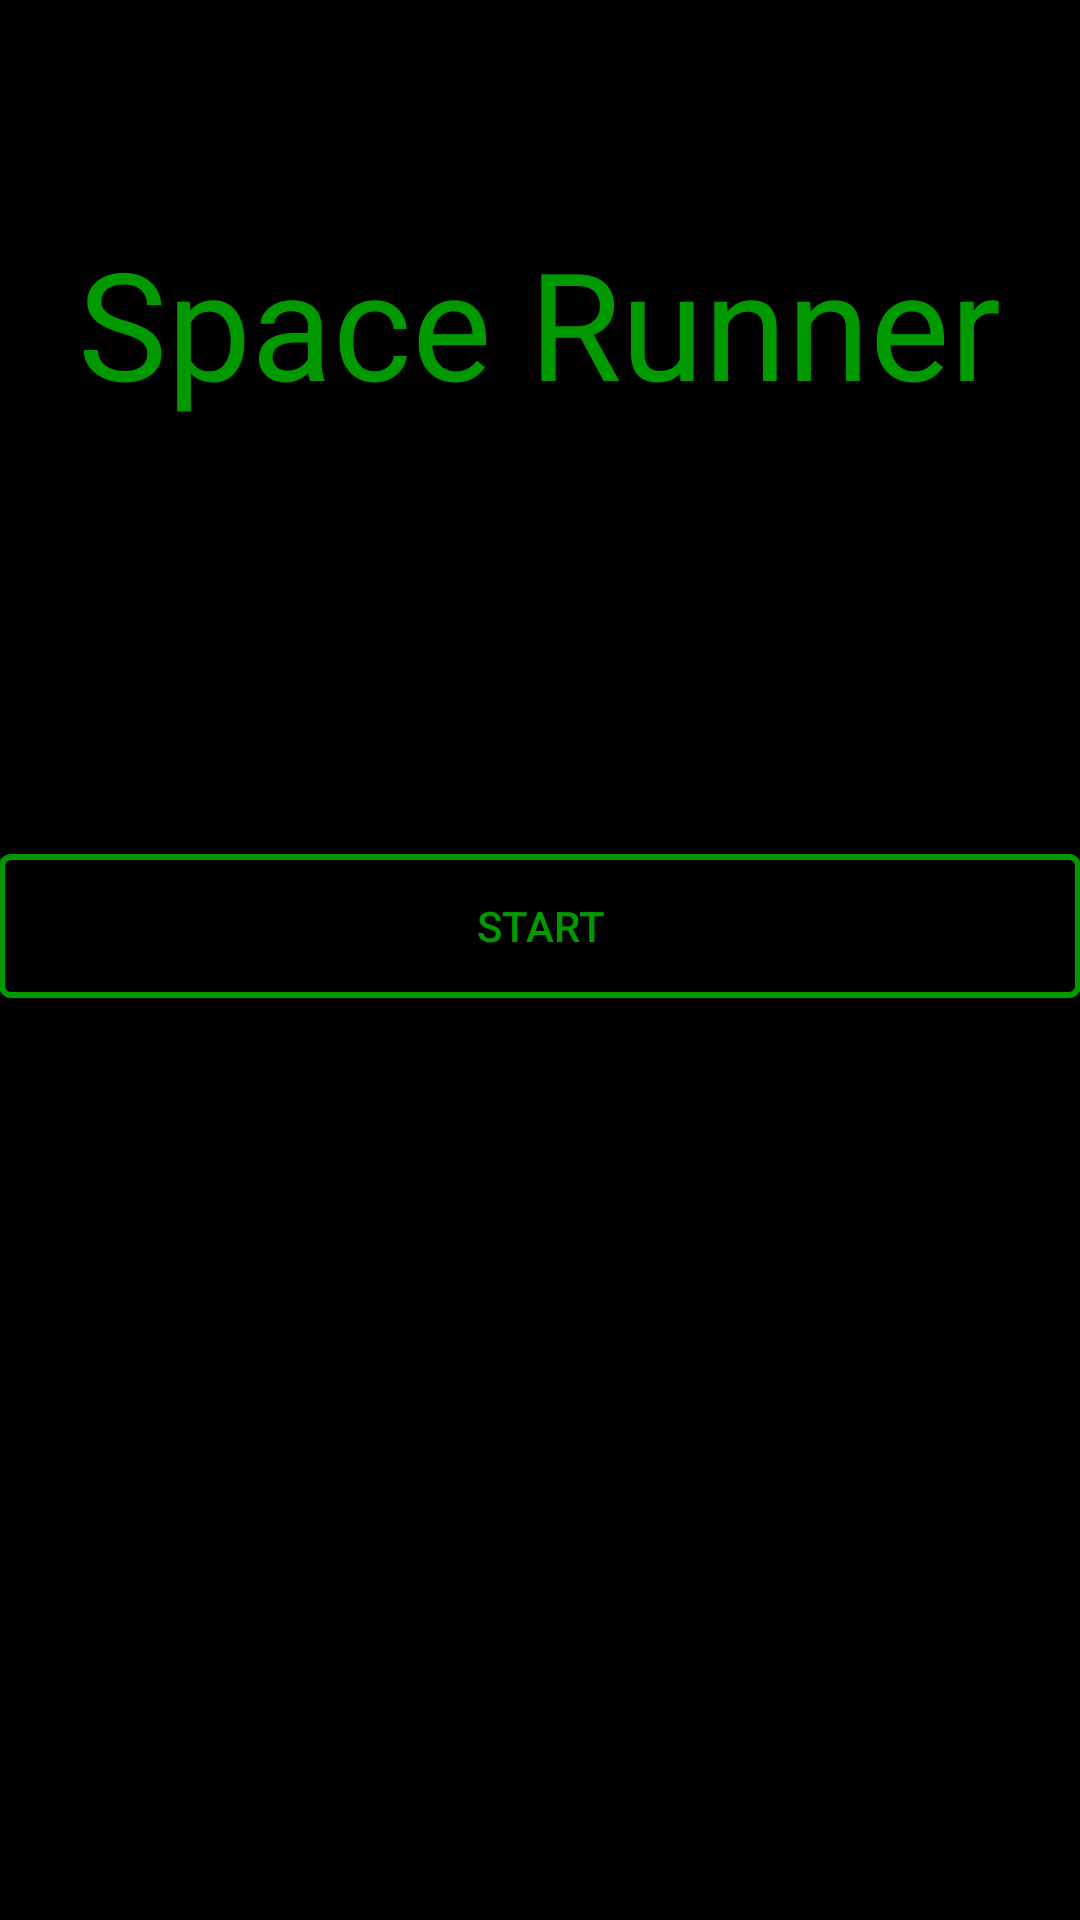

Here is an Android app screen rendered from its layout file. Give the layout XML and the strings, colors and styles it references.
<!-- AndroidManifest.xml: application theme AppTheme -->
<!-- res/layout/activity_main.xml -->
<?xml version="1.0" encoding="utf-8"?>
<RelativeLayout xmlns:android="http://schemas.android.com/apk/res/android"
    xmlns:tools="http://schemas.android.com/tools" android:layout_width="match_parent"
    android:layout_height="match_parent" android:paddingLeft="@dimen/activity_horizontal_margin"
    android:paddingRight="@dimen/activity_horizontal_margin"
    android:paddingTop="@dimen/activity_vertical_margin"
    android:paddingBottom="@dimen/activity_vertical_margin" tools:context=".MainActivity"
    android:background="#ff000000">

    <TextView
        android:text="Space Runner"
        android:layout_width="wrap_content"
        android:layout_height="wrap_content"
        android:layout_alignParentTop="true"
        android:layout_centerHorizontal="true"
        android:layout_marginTop="74dp"
        android:id="@+id/textView"
        android:textSize="50dp"
        android:textColor="#9900ff00"
        />

    <Button
        android:layout_width="match_parent"
        android:layout_height="wrap_content"
        android:text="Start"
        android:id="@+id/start"
        android:textColor="#9900ff00"
        android:layout_marginLeft="0dp"
        android:layout_marginRight="0dp"
        android:layout_marginTop="144dp"
        android:layout_below="@+id/textView"
        android:layout_alignParentStart="true"
        android:background="@layout/button"



        />
</RelativeLayout>
<!-- res/layout/button.xml (included above) -->
<?xml version="1.0" encoding="utf-8"?>
<shape xmlns:android="http://schemas.android.com/apk/res/android"
    android:shape="rectangle"
    android:layout_height="match_parent"
    android:layout_width="match_parent">
    android:color="#FFFFFF"
    <corners
        android:radius="3dp" />
    <stroke
        android:width="2dp"
        android:color="#9900ff00" />
</shape>
<!-- resources referenced by this layout -->
<resources>
  <style name="AppTheme" parent="Theme.AppCompat.Light.DarkActionBar">
          
          <item name="colorPrimary">@color/colorPrimary</item>
          <item name="colorPrimaryDark">@color/colorPrimaryDark</item>
          <item name="colorAccent">@color/colorAccent</item>
      </style>
  <color name="colorPrimary">#3F51B5</color>
  <color name="colorPrimaryDark">#303F9F</color>
  <color name="colorAccent">#FF4081</color>
</resources>
